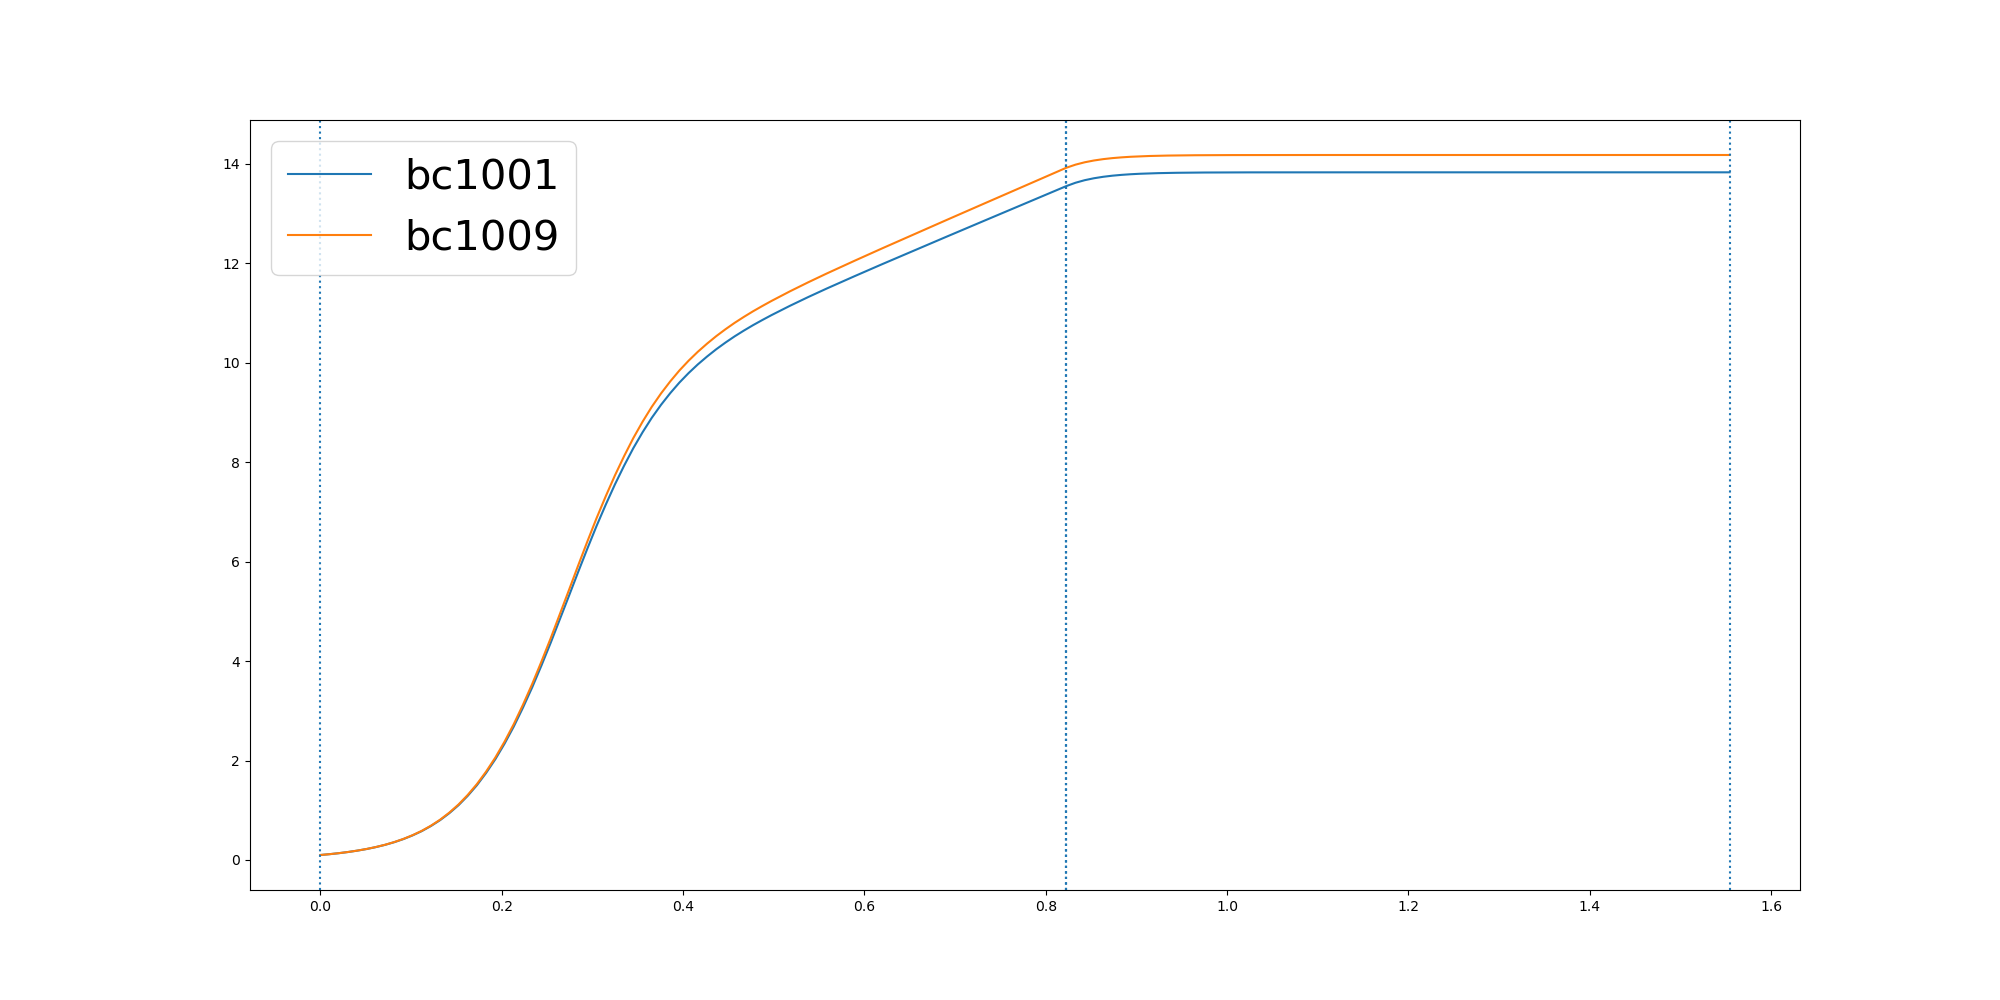

Source data for this figure (header and first rows):
	0.0	0.01015137336831531	0.02030274673663062	0.03045412010494593	0.04060549347326124	0.050756866841576556	0.06090824020989186	0.07105961357820717	0.08121098694652248	0.0913623603148378	0.10151373368315311	0.11166510705146841	0.12181648041978373	0.13196785378809903	0.14211922715641434	0.15227060052472965	0.16242197389304497	0.17257334726136028	0.1827247206296756	0.1928760939979909	0.20302746736630622	0.2131788407346215	0.22333021410293682
bc1001	0.1	0.1168	0.1366	0.1601	0.1876	0.2198	0.258	0.3032	0.3566	0.4196	0.4934	0.5801	0.682	0.8015	0.9405	1.102	1.29	1.505	1.75	2.027	2.338	2.683	3.062
bc1009	0.1	0.1169	0.1368	0.1605	0.1882	0.2208	0.2593	0.3051	0.3591	0.423	0.4977	0.5857	0.6892	0.8107	0.9521	1.117	1.308	1.527	1.778	2.061	2.378	2.732	3.12
